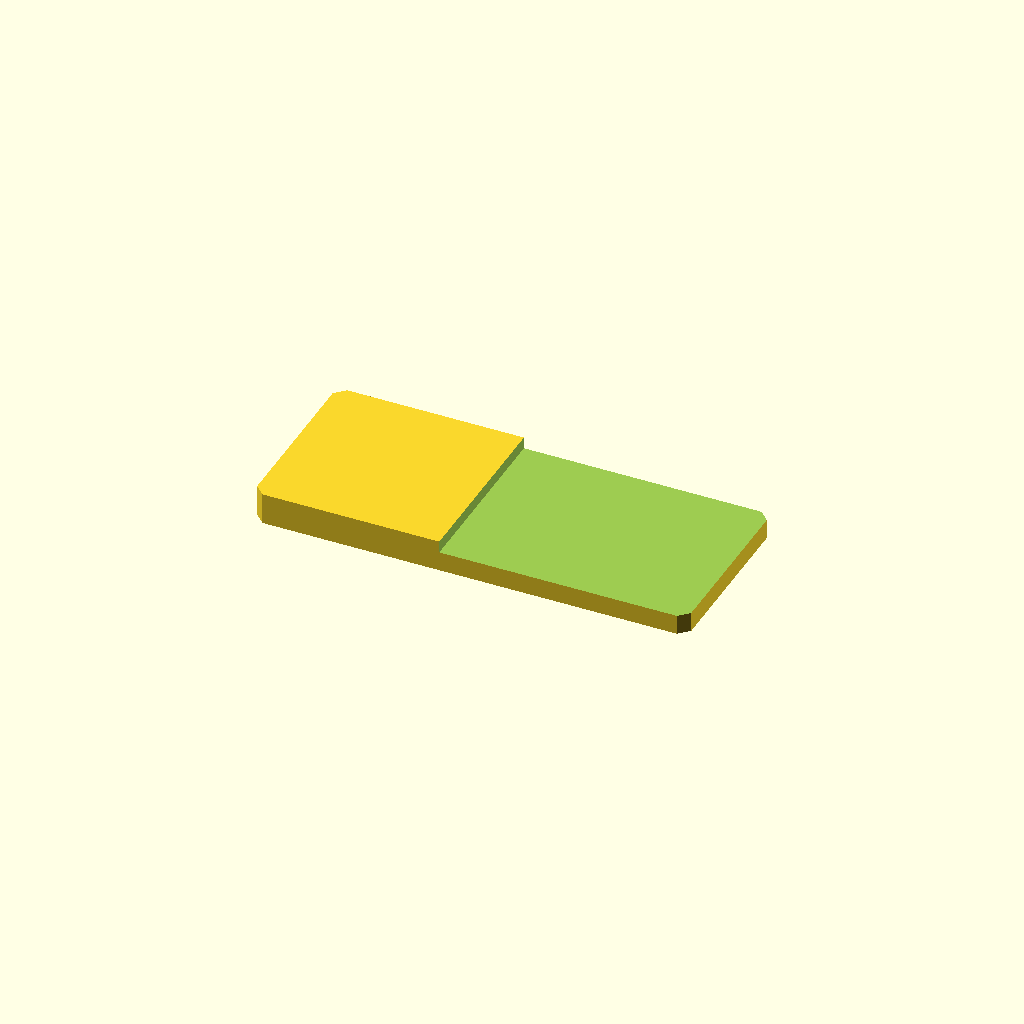
Cell 1: rendered with the file's own defaults.
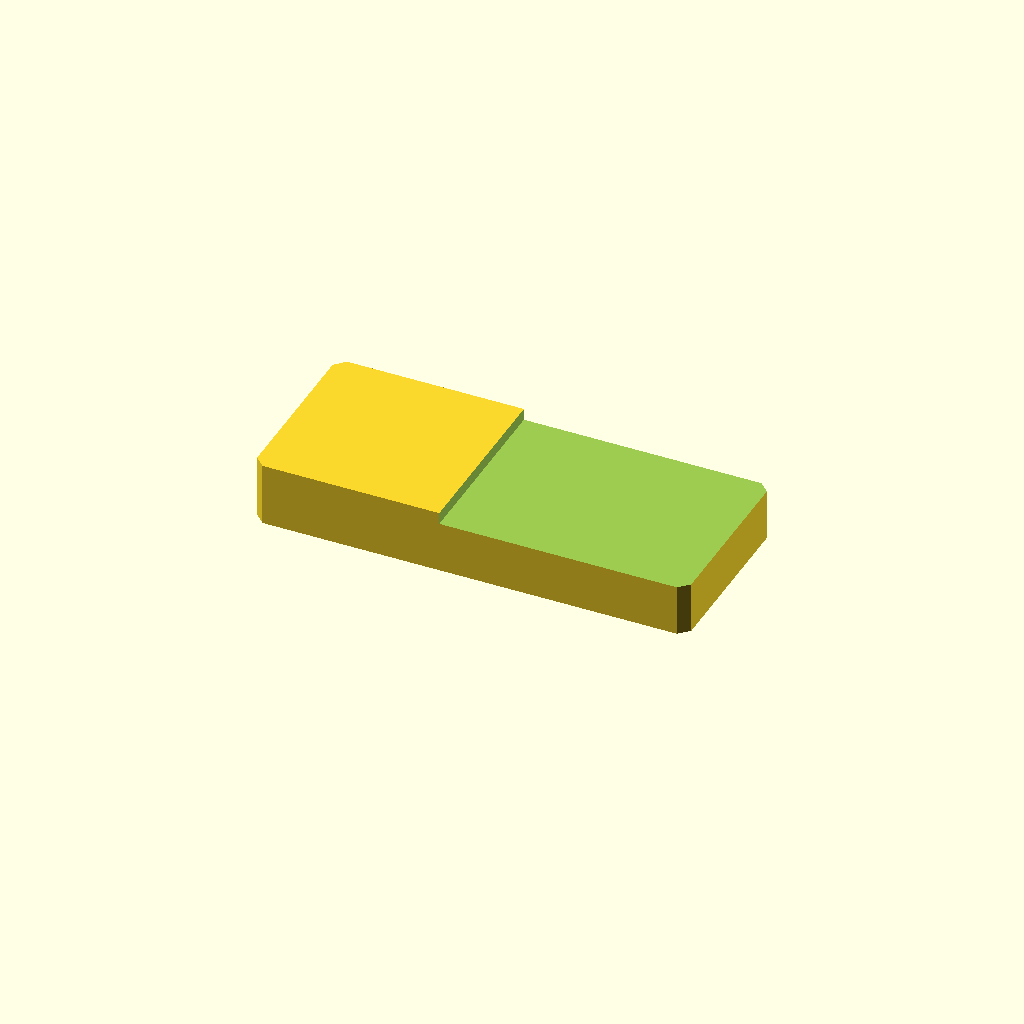
Cell 2: plate_t = 16 (everything else at default).
One fixed orthographic camera (rotation 55°, 0°, 25°; colour scheme Cornfield) for every cell.
Source of the model, optional_data/data/sketch2/steppedbars/part_0221.scad:
$fn = 32;

// ----------------------------------------------------------------------
// Stepped bar: endstep, 110 x 46 x 8/5 mm
// ----------------------------------------------------------------------

// --- parameters (mm) ---
bar_l = 110;              // bar length, X
bar_w = 46;               // bar width, Y
plate_t = 8;              // thickness of the thick zone, Z
thin_t = 5;               // thickness of the thin zone
corner_c = 2.5;           // corner chamfer of the bar
step_cut = 3;             // material removed from the thin zone
step_x = 47.3;            // step position from the left end
depth_1 = 3;              // depth of cut 1 from the top face

profile = [[2.5, 0], [107.5, 0], [110, 2.5], [110, 43.5], [107.5, 46], [2.5, 46], [0, 43.5], [0, 2.5]];  // primary outline, 8 points, counter clockwise
void_1 = [[47.3, -1], [111, -1], [111, 47], [47.3, 47]];  // thin zone beyond the step, 4 points

// --- the one profile operation ---
difference() {
  linear_extrude(height = plate_t) polygon(points = profile);
  translate([0, 0, plate_t - depth_1])
    linear_extrude(height = depth_1 + 1) polygon(points = void_1);
}
Parameter table extracted from the source (name, type, default, range or options):
bar_l: number, default 110
bar_w: number, default 46
plate_t: number, default 8
thin_t: number, default 5
corner_c: number, default 2.5
step_cut: number, default 3
step_x: number, default 47.3
depth_1: number, default 3
